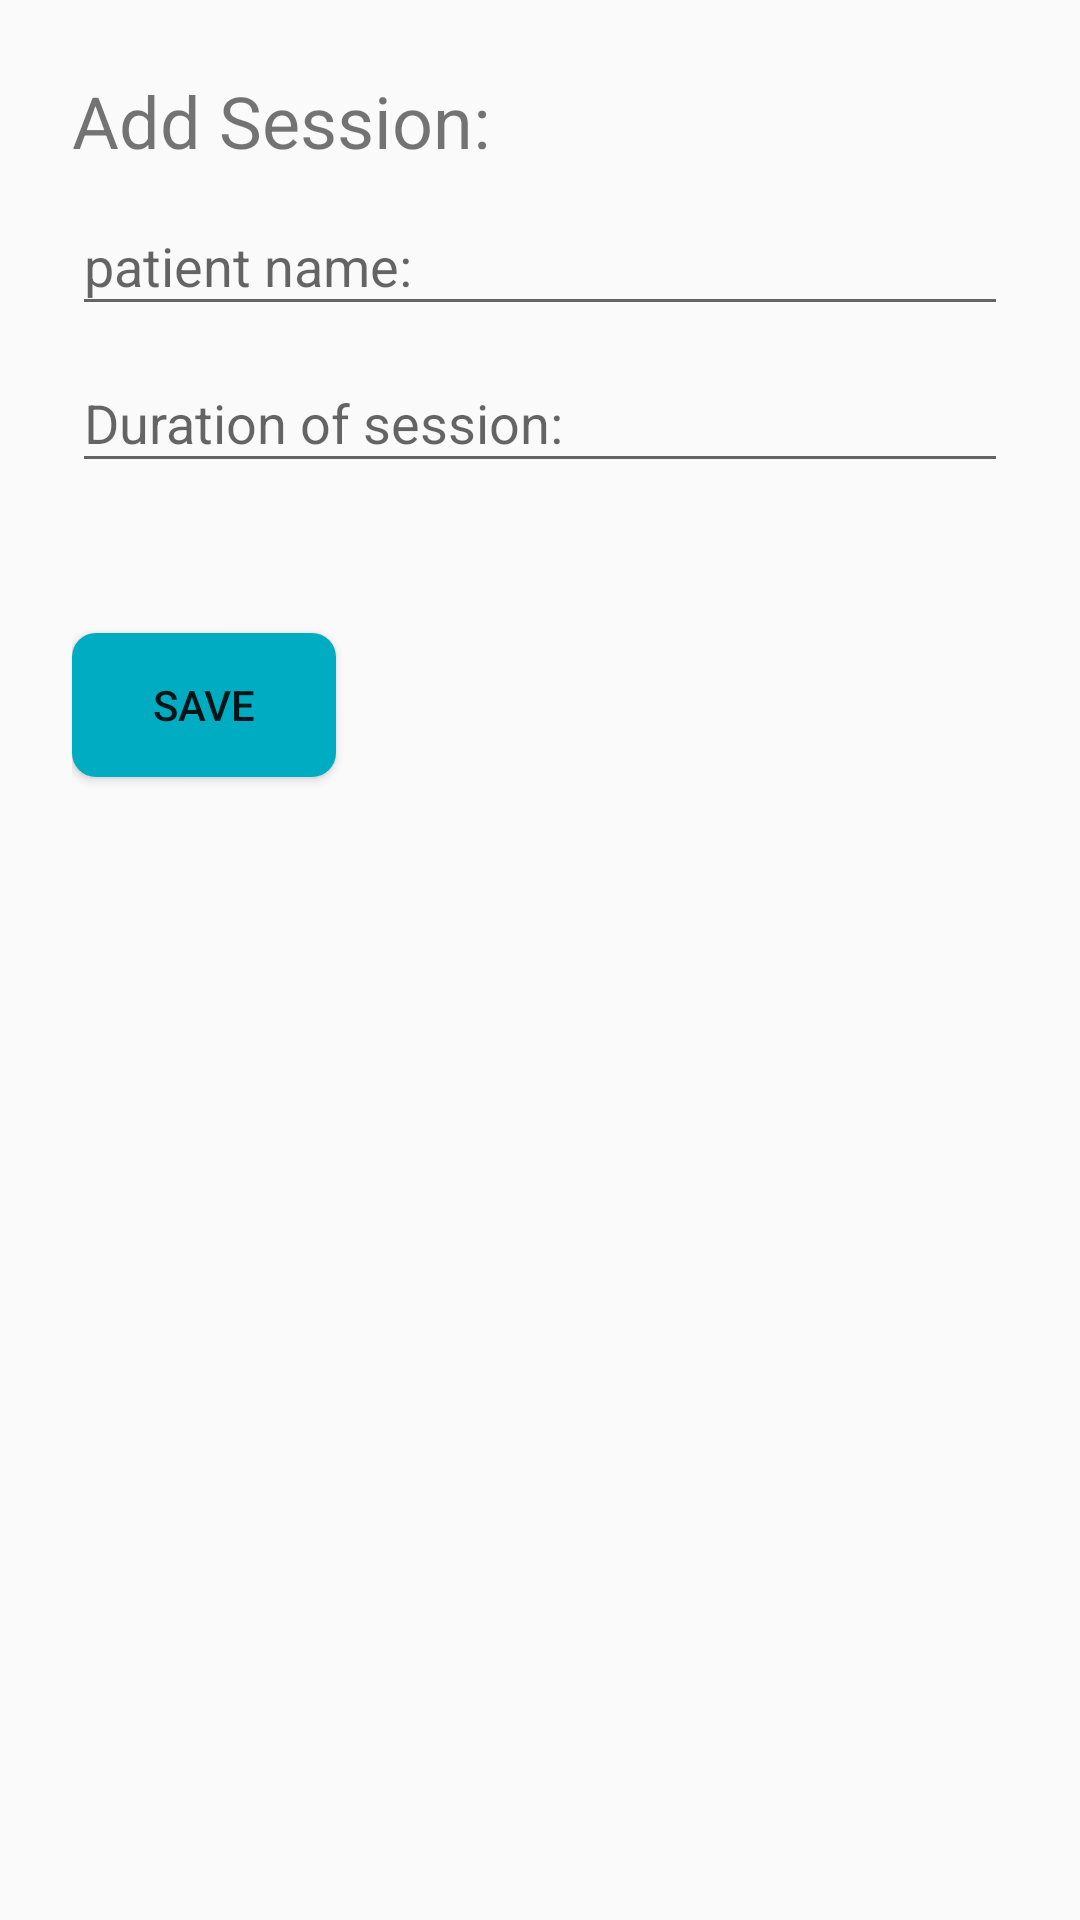

Write the Android layout XML for this screen, with the resource values it uses.
<!-- AndroidManifest.xml: application theme AppTheme -->
<!-- res/layout/activity_additem.xml -->
<?xml version="1.0" encoding="utf-8"?>
<android.support.constraint.ConstraintLayout xmlns:android="http://schemas.android.com/apk/res/android"
    xmlns:app="http://schemas.android.com/apk/res-auto"
    xmlns:tools="http://schemas.android.com/tools"
    android:layout_width="match_parent"
    android:layout_height="match_parent"
    android:padding="24dp"
    tools:context="com.cliniconnection.cliniconnection.AddItemActivity">

    <LinearLayout
        android:orientation="vertical"
        android:layout_width="match_parent"
        android:layout_height="match_parent">

        <TextView
            android:textSize="24sp"
            android:text="Add Session:"
            android:layout_width="wrap_content"
            android:layout_height="wrap_content" />

        <android.support.design.widget.TextInputLayout
            android:layout_width="match_parent"
            android:layout_height="wrap_content">

            <android.support.design.widget.TextInputEditText
                android:id="@+id/name"
                android:hint="patient name:"
                android:layout_width="match_parent"
                android:layout_height="wrap_content"/>

        </android.support.design.widget.TextInputLayout>

        <android.support.design.widget.TextInputLayout
            android:layout_width="match_parent"
            android:layout_height="wrap_content">

            <android.support.design.widget.TextInputEditText
                android:id="@+id/time"
                android:hint="Duration of session:"
                android:layout_width="match_parent"
                android:layout_height="wrap_content"/>

        </android.support.design.widget.TextInputLayout>

        <Button
            android:layout_marginTop="50dp"
            android:text="SAVE"
            android:id="@+id/button"
            android:background="@drawable/btn_rounded"
            android:layout_width="wrap_content"
            android:layout_height="wrap_content" />

    </LinearLayout>

</android.support.constraint.ConstraintLayout>
<!-- resources referenced by this layout -->
<resources>
  <!-- drawable btn_rounded (drawable-v24) -->
  <?xml version="1.0" encoding="utf-8"?>
  <shape xmlns:android="http://schemas.android.com/apk/res/android" android:shape="rectangle">
      <solid android:color="@color/primary_darker"/>
      <corners android:radius="8dp"/>
  </shape>
  <style name="AppTheme" parent="Theme.AppCompat.Light.DarkActionBar">
          
          <item name="colorPrimary">@color/design_default_color_primary_dark</item>
          <item name="colorPrimaryDark">@color/design_default_color_primary</item>
          <item name="colorAccent">@color/accent</item>
      </style>
  <color name="primary_darker">#00acc1</color>
  <color name="accent">#80deea</color>
</resources>
